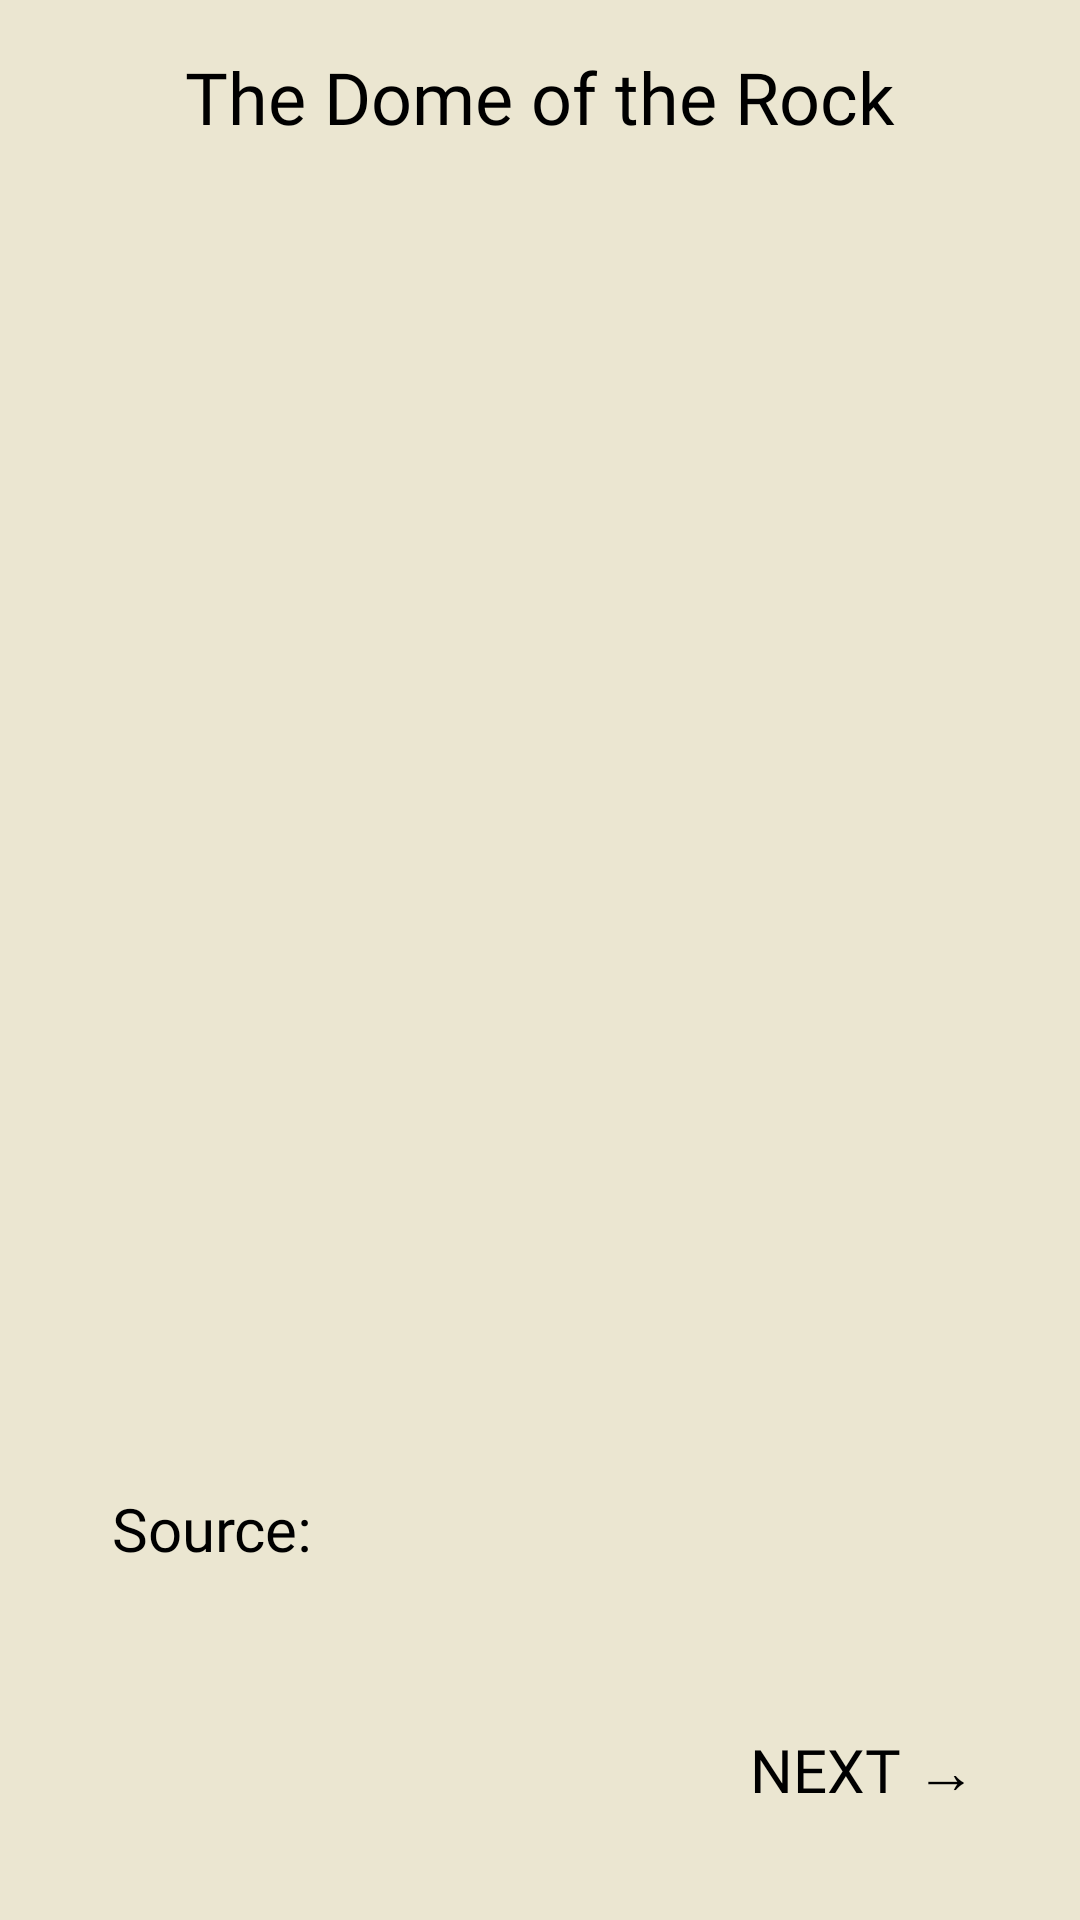

Android layout source for this screen:
<!-- AndroidManifest.xml: application theme Theme.Palestine -->
<!-- res/layout/activity_sixth.xml -->
<?xml version="1.0" encoding="utf-8"?>
<LinearLayout xmlns:android="http://schemas.android.com/apk/res/android"
    android:layout_width="match_parent"
    android:layout_height="match_parent"
    android:orientation="vertical"
    android:padding="16dp"
    android:gravity="center_horizontal"
    android:background="@color/cream">

    
    <TextView
        android:id="@+id/titleTextView"
        android:layout_width="wrap_content"
        android:textSize="24sp"
        android:textColor="#000000"
        android:fontFamily="@font/regular_font"
        android:layout_height="67dp"
        android:text="@string/dome_of_the_rock_title"  />



    
    <ImageView
        android:id="@+id/domeImageView"
        android:layout_width="365dp"
        android:layout_height="393dp"
        android:layout_marginBottom="20dp"
        android:contentDescription="@string/dome_of_rock_image"
        android:src="@drawable/domeofrock" /> 

    
    <TextView
        android:id="@+id/sourceTextView"
        android:layout_width="285dp"
        android:layout_height="27dp"
        android:fontFamily="@font/regular_font"
        android:text="@string/source_text"
        android:textColor="#000000"
        android:textSize="20sp" />


    <TextView
        android:id="@+id/nextButton"
        android:layout_width="102dp"
        android:layout_height="40dp"
        android:layout_gravity="end"
        android:layout_marginTop="45dp"
        android:fontFamily="@font/regular_font"
        android:onClick="goToNextActivity"
        android:padding="8dp"
        android:text="NEXT →"
        android:textColor="#000000"
        android:textSize="20sp" />

</LinearLayout>
<!-- resources referenced by this layout -->
<resources>
  <color name="cream">#ebe6d1</color>
  <string name="dome_of_rock_image">Dome of the Rock Image</string>
      1-0
  <string name="dome_of_the_rock_title">The Dome of the Rock</string>
  <string name="source_text">Source: </string>
  <style name="Theme.Palestine" parent="Theme.AppCompat.Light.NoActionBar">
          
          <item name="android:statusBarColor">#ebe6d1</item>
          <item name="colorPrimary">@color/purple_500</item>
          <item name="colorPrimaryVariant">@color/purple_700</item>
          <item name="colorOnPrimary">@color/white</item>
          
          <item name="colorSecondary">@color/teal_200</item>
          <item name="colorSecondaryVariant">@color/teal_700</item>
          <item name="colorOnSecondary">@color/black</item>
          
  
          
      </style>
  <color name="purple_500">#FF6200EE</color>
  <color name="purple_700">#FF3700B3</color>
  <color name="white">#FFFFFFFF</color>
  <color name="teal_200">#FF03DAC5</color>
  <color name="teal_700">#FF018786</color>
  <color name="black">#FF000000</color>
</resources>
